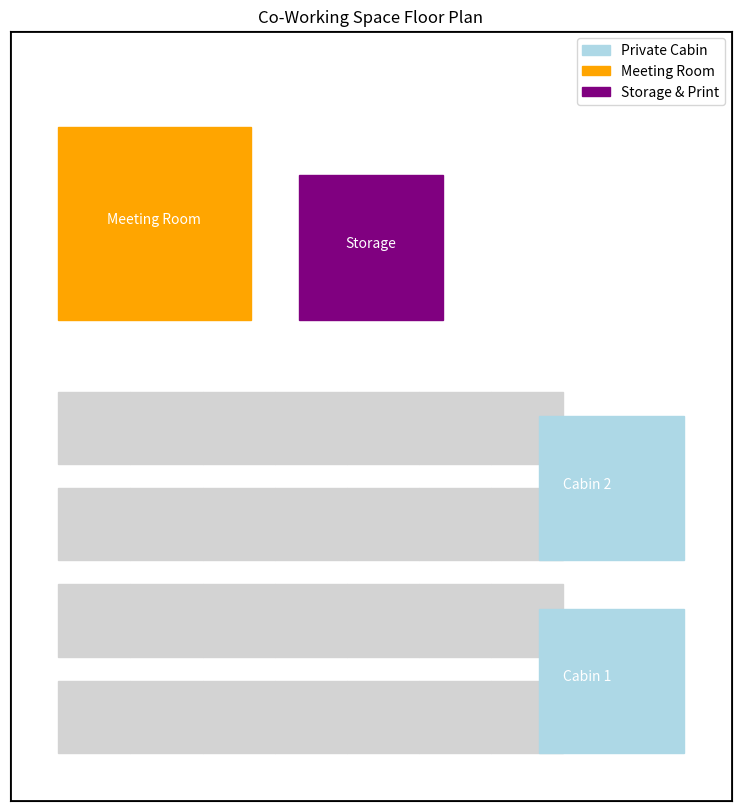

Write the Python code that produced this figure.
import matplotlib.pyplot as plt
import matplotlib.patches as patches

# Define room dimensions
width, height = 30, 32  # in feet

fig, ax = plt.subplots(figsize=(10, 10))

# Draw the outer walls
ax.add_patch(patches.Rectangle((0, 0), width, height, fill=None, edgecolor='black', linewidth=2))

# Workstations (Example: 4 rows of 7 desks)
for row in range(4):
    for col in range(7):
        ax.add_patch(patches.Rectangle((2 + col * 3, 2 + row * 4), 3, 3, fill=True, color='lightgrey'))

# Private Cabins
ax.add_patch(patches.Rectangle((22, 2), 6, 6, fill=True, color='lightblue', label="Private Cabin"))
ax.add_patch(patches.Rectangle((22, 10), 6, 6, fill=True, color='lightblue'))

# Meeting Room
ax.add_patch(patches.Rectangle((2, 20), 8, 8, fill=True, color='orange', label="Meeting Room"))

# Storage & Printer Area
ax.add_patch(patches.Rectangle((12, 20), 6, 6, fill=True, color='purple', label="Storage & Print"))

# Labels
ax.text(24, 5, "Cabin 1", fontsize=10, color="white", ha="center")
ax.text(24, 13, "Cabin 2", fontsize=10, color="white", ha="center")
ax.text(6, 24, "Meeting Room", fontsize=10, color="white", ha="center")
ax.text(15, 23, "Storage", fontsize=10, color="white", ha="center")

# Formatting
ax.set_xlim(0, width)
ax.set_ylim(0, height)
ax.set_xticks([])
ax.set_yticks([])
ax.set_aspect('equal')
ax.legend()
plt.title("Co-Working Space Floor Plan")
plt.show()
